Run: headless pygame with SDL's dummy video driver; simulated clock (each Clock.tick advances the game by its frame time, no real sleeping); random seed 0; keys injected as events and as key.get_pressed() state; mouse plan: one left click at the window centre at the start of phase 2, then a move to the lower-right quarter at the start of phase 3.
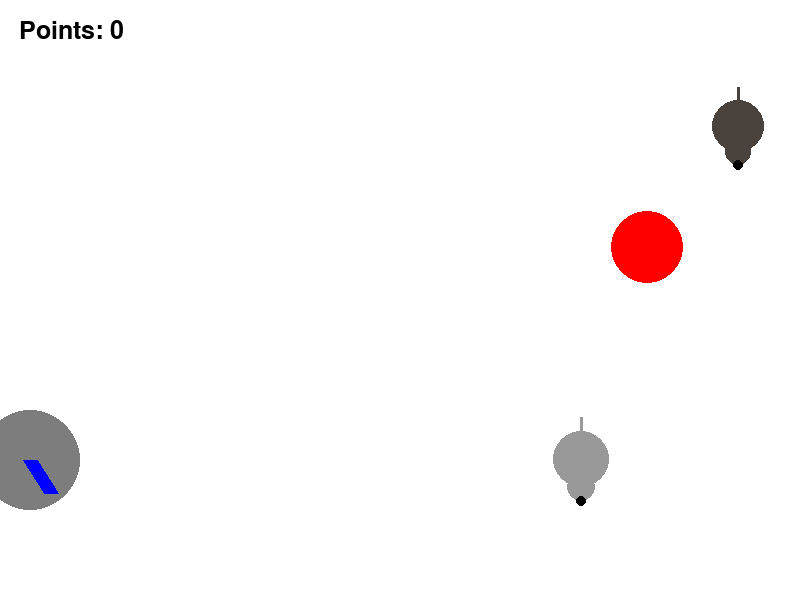
Frame 1 of 4 · flips 1–60 · no input
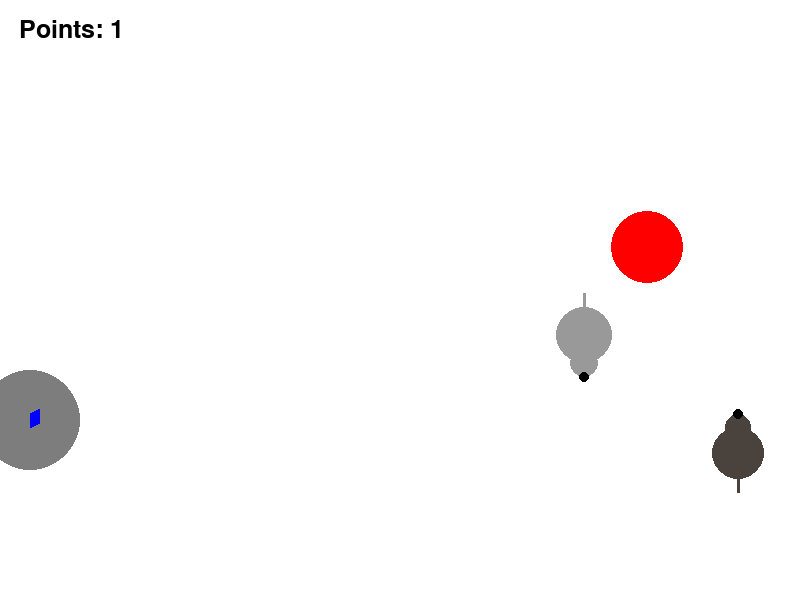
Frame 2 of 4 · flips 61–180 · clicked the window centre · tapped SPACE, RETURN · held RIGHT (→), D
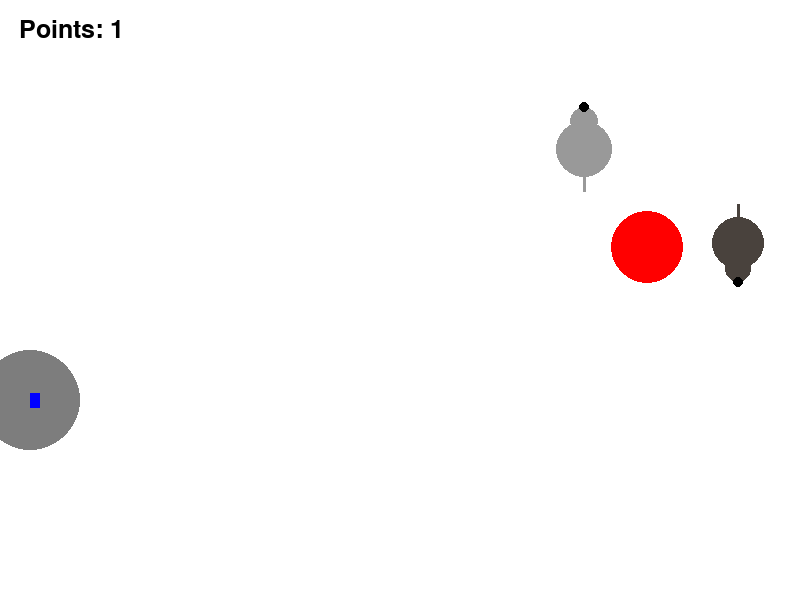
Frame 3 of 4 · flips 181–300 · moved the mouse to the lower-right quarter · held DOWN (↓), S
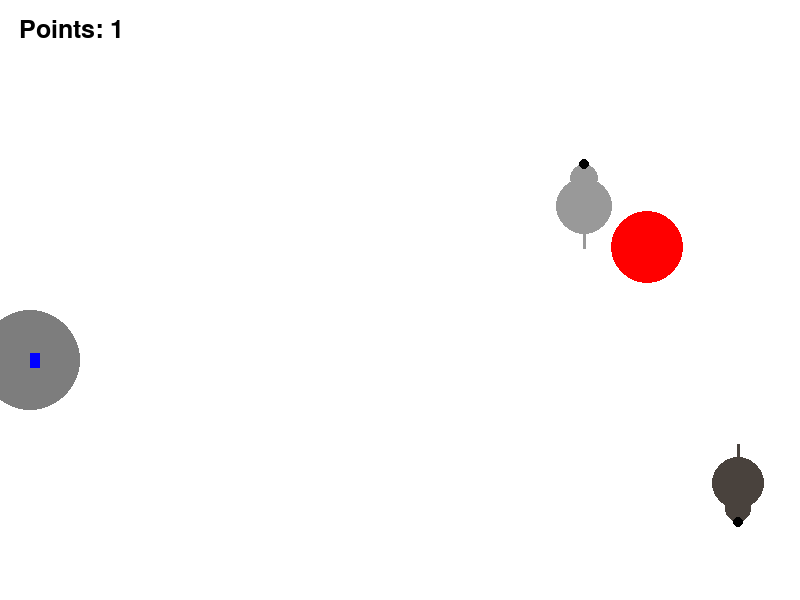
Frame 4 of 4 · flips 301–420 · held LEFT (←), A, UP (↑), W

The pygame program that drew these frames:

import math
from random import choice
import pygame as pg
from pygame.draw import *
from random import randint, random
from pygame.locals import *
import pygame.freetype
FPS = 30

RED = 0xFF0000
BLUE = 0x0000FF
YELLOW = 0xFFC91F
GREEN = 0x00FF00
MAGENTA = 0xFF03B8
CYAN = 0x00FFCC
BLACK = (0, 0, 0)
WHITE = 0xFFFFFF
GREY = 0x7D7D7D
GAME_COLORS = [RED, BLUE, YELLOW, GREEN, MAGENTA, CYAN]

WIDTH = 800
HEIGHT = 600
points = 0
anti = False
gun_y = 0
def sign(x):
    """
    Функция, возвращающая знак полученной переменной
    """
    if x >= 0:
        return 1
    else:
        return -1

class Ball:
    def __init__(self, screen: pygame.Surface, x=40, y=450):
        """ Конструктор класса ball

        Args:
        x - начальное положение мяча по горизонтали
        y - начальное положение мяча по вертикали
        """
        self.screen = screen
        self.x = x
        self.y = y
        self.r = 10
        self.vx = 0
        self.vy = 0
        self.g = -4
        self.color = MAGENTA
        self.live = 30

    def move(self):
        """Переместить мяч по прошествии единицы времени.

        Метод описывает перемещение мяча за один кадр перерисовки. То есть, обновляет значения
        self.x и self.y с учетом скоростей self.vx и self.vy, силы гравитации, действующей на мяч,
        и стен по краям окна (размер окна 800х600).
        """
        # FIXME
        self.vy += self.g
        if not (0 < self.x - self.r + self.vx < WIDTH):
            self.vx = - self.vx / 2
        if not (0 < self.y - self.r - self.vy < HEIGHT - 50):
            self.vy = - self.vy / 2

        self.live -= 1
        self.x += self.vx
        self.y -= self.vy



    def draw(self):
        pygame.draw.circle(
            self.screen,
            self.color,
            (self.x, self.y),
            self.r
        )

    def hittest(self, obj):
        """Функция проверяет сталкивалкивается ли данный обьект с целью, описываемой в обьекте obj.

        Args:
            obj: Обьект, с которым проверяется столкновение.
        Returns:
            Возвращает True в случае столкновения мяча и цели. В противном случае возвращает False.
        """

        # FIXME
        if (self.x - obj.x) ** 2 + (self.y - obj.y) ** 2 <= (self.r + obj.r) ** 2:
            obj.live = 0
            return True
        else:
            return False

class anti_Ball(Ball):
    def __init__(self, screen: pygame.Surface, x=40, y=450):
        """ Конструктор класса ball

        Args:
        x - начальное положение мяча по горизонтали
        y - начальное положение мяча по вертикали
        """
        self.screen = screen
        self.x = x
        self.y = y
        self.r = 10
        self.vx = 0
        self.vy = 0
        self.g = 4
        self.color = MAGENTA
        self.live = 30


class Gun:
    def __init__(self, screen, x = 30, y = 460):
        self.screen = screen
        self.f2_power = 40
        self.f2_on = 0
        self.an = 1
        self.type_bullet = 1
        self.x = x
        self.y = y
        self.r = 50
        self.color = GREY


    def fire2_start(self, event):
        self.f2_on = 1

    def fire2_end(self, event):
        """Выстрел мячом.

        Происходит при отпускании кнопки мыши.
        Начальные значения компонент скорости мяча vx и vy зависят от положения мыши.
        """
        global balls, bullet, anti
        balls = []
        bullet += 1
        self.x0 = math.cos(self.an) * self.f2_power + self.x
        self.y0 = math.sin(self.an) * self.f2_power + self.y
        if not anti:
            self.new_ball = Ball(self.screen, self.x0 , self.y0 )
        else:
            self.new_ball = anti_Ball(self.screen, self.x0 , self.y0 )
        self.new_ball.r += 5
        self.an = math.atan2((event.pos[1]-self.new_ball.y), (event.pos[0]-self.new_ball.x))
        self.new_ball.vx = self.f2_power * math.cos(self.an)
        self.new_ball.vy = - self.f2_power * math.sin(self.an)
        balls.append(self.new_ball)
        self.f2_on = 0
        self.f2_power = 10



    def targetting(self, event):
        """Прицеливание. Зависит от положения мыши."""
        if event:
            self.an = math.atan((event.pos[1]-450) / (event.pos[0]-20))
        if self.f2_on:
            self.color = RED
        else:
            self.color = GREY

    def draw(self):
        circle(screen, self.color, (self.x, self.y), self.r)
        line(screen, BLUE, (self.x, self.y), ( math.cos(self.an) *
                                                    self.f2_power + self.x,
                                                    math.sin(self.an) * self.f2_power + self.y), width=15)
        # FIXIT don't know how to do it

    def power_up(self):
        if self.f2_on:
            if self.f2_power < 100:
                self.f2_power += 1
            self.color = RED
        else:
            self.color = GREY


class Target:

    def __init__(self):
      self.live = 1
      self.new_target()
    def new_target(self):
        """ Инициализация новой цели. """
        self.x = randint(620, 650)
        self.y = randint(50, 550)
        self.r = randint(10, 50)
        self.color = RED

    def hit(self):
        global balls,  points
        """Попадание шарика в цель."""
        points += 1
        balls = []

    def draw(self):
        circle(screen, self.color, (self.x, self.y), self.r)


class Mouse(Target):
    """
    Создание класса мышей
    """
    def __init__(self):
        self.live = 1
        self.new_target()
        self.color = (153, 153, 153)
        self.speed = 15
        self. r = randint(20, 30)
        self.vy = randint(-self.speed, self.speed)
    def new_target(self):
        """ Инициализация новой цели. """
        self.x = randint(580, 610)
        self.y = randint(50, 550)
    def move(self,t):
        global gun_y
        """
        Функция движения мышей
        """
        if self.vy == 0:
            self.vy = randint(-self.speed, self.speed)

        if (self.y + self.vy + self.r >= HEIGHT) or \
                (self.y + self.vy <= 50):
            el = randint(1, self.speed)
            self.vy = -sign(self.vy) * el
        self.y += self.vy * t
        if self.y == gun_y :
            self.vy = 0



    def draw_mouse(self):
        """
        Функция рисования мыши
        """
        circle(screen, self.color, (self.x, self.y), self.r)
        circle(screen, self.color, (self.x, self.y +  self.r * sign(self.vy)),
               self.r * 0.5)
        circle(screen, (0, 0, 0), (self.x, self.y + 1.50 * self.r * sign(self.vy)),
               self.r * 0.2)
        line(screen, self.color, (self.x, self.y),
             (self.x,
              self.y - 1.5 * self.r * sign(self.vy)), 3)

    def draw_scared_mouse(self):
        """
        Функция рисования мыши
        """
        circle(screen, self.color, (self.x, self.y), self.r)
        circle(screen, self.color, (self.x - 1.50 * self.r , self.y, self.r * 0.5))
        circle(screen, (0, 0, 0), (self.x - 1.50 * self.r, self.y ), self.r * 0.2)
        line(screen, self.color, (self.x, self.y),
             (self.x - 1.5 * self.r, self.y), 3)


class Rat(Mouse):
    """
    Создаем класс крысс, наследующий функции
    рисования мышей, движения мышей,
    и отражения мышей от стен
    """
    def __init__(self):
        self.live = 1
        self.r = randint(20, 30)
        self.new_target()
        self.speed = 15
        self.vy = randint(-self.speed, self.speed)
        self.color = (73, 66, 61)

    def new_target(self):
        """ Инициализация новой цели. """
        self.x = randint(700, 780)
        self.y = randint(50, 550)





pygame.init()
screen = pygame.display.set_mode((WIDTH, HEIGHT))
bullet = 0
balls = []

clock = pygame.time.Clock()
gun = Gun(screen)
target = Target()
mouse = Mouse()
rat = Rat()
finished = False

while not finished:
    screen.fill(WHITE)
    font = pygame.freetype.SysFont('Times New Roman', 25)
    font.render_to(screen, (20, 20), "Points: " +
                   str(points), (BLACK))  # выводим кол-во очков на экран
    gun.draw()
    target.draw()
    mouse.draw_mouse()
    rat.draw_mouse()
    mouse.move(1)
    rat.move(1)

    for b in balls:
        b.draw()
    pygame.display.update()

    clock.tick(FPS)
    for event in pygame.event.get():
        if event.type == pygame.QUIT:
            finished = True
        elif event.type == pygame.MOUSEBUTTONDOWN  and pygame.mouse.get_pressed()[0]:
            anti = False
            gun.fire2_start(event)
        elif event.type == pygame.MOUSEBUTTONDOWN and pygame.mouse.get_pressed()[2]:
            anti = True
            gun.fire2_start(event)

        elif event.type == pygame.MOUSEBUTTONUP:
            gun.fire2_end(event)
        elif event.type == pygame.MOUSEMOTION:
            gun.targetting(event)
        elif event.type == pygame.KEYDOWN:
            if event.key == pygame.K_w or pygame.K_UP:
                gun.y -= 10
                gun_y = gun.y
            elif event.key == pygame.K_s or pygame.K_DOWN:
                gun.y += 10
                gun_y = gun.y

    for b in balls:
        b.move()
        if b.hittest(target):
            target.live = 0
            target.hit()
            target.new_target()
        if b.hittest(mouse):
            mouse.live = 0
            mouse.hit()
            mouse.new_target()
        if b.hittest(rat):
            rat.live = 0
            rat.hit()
            rat.new_target()
    gun.power_up()


pygame.quit()
